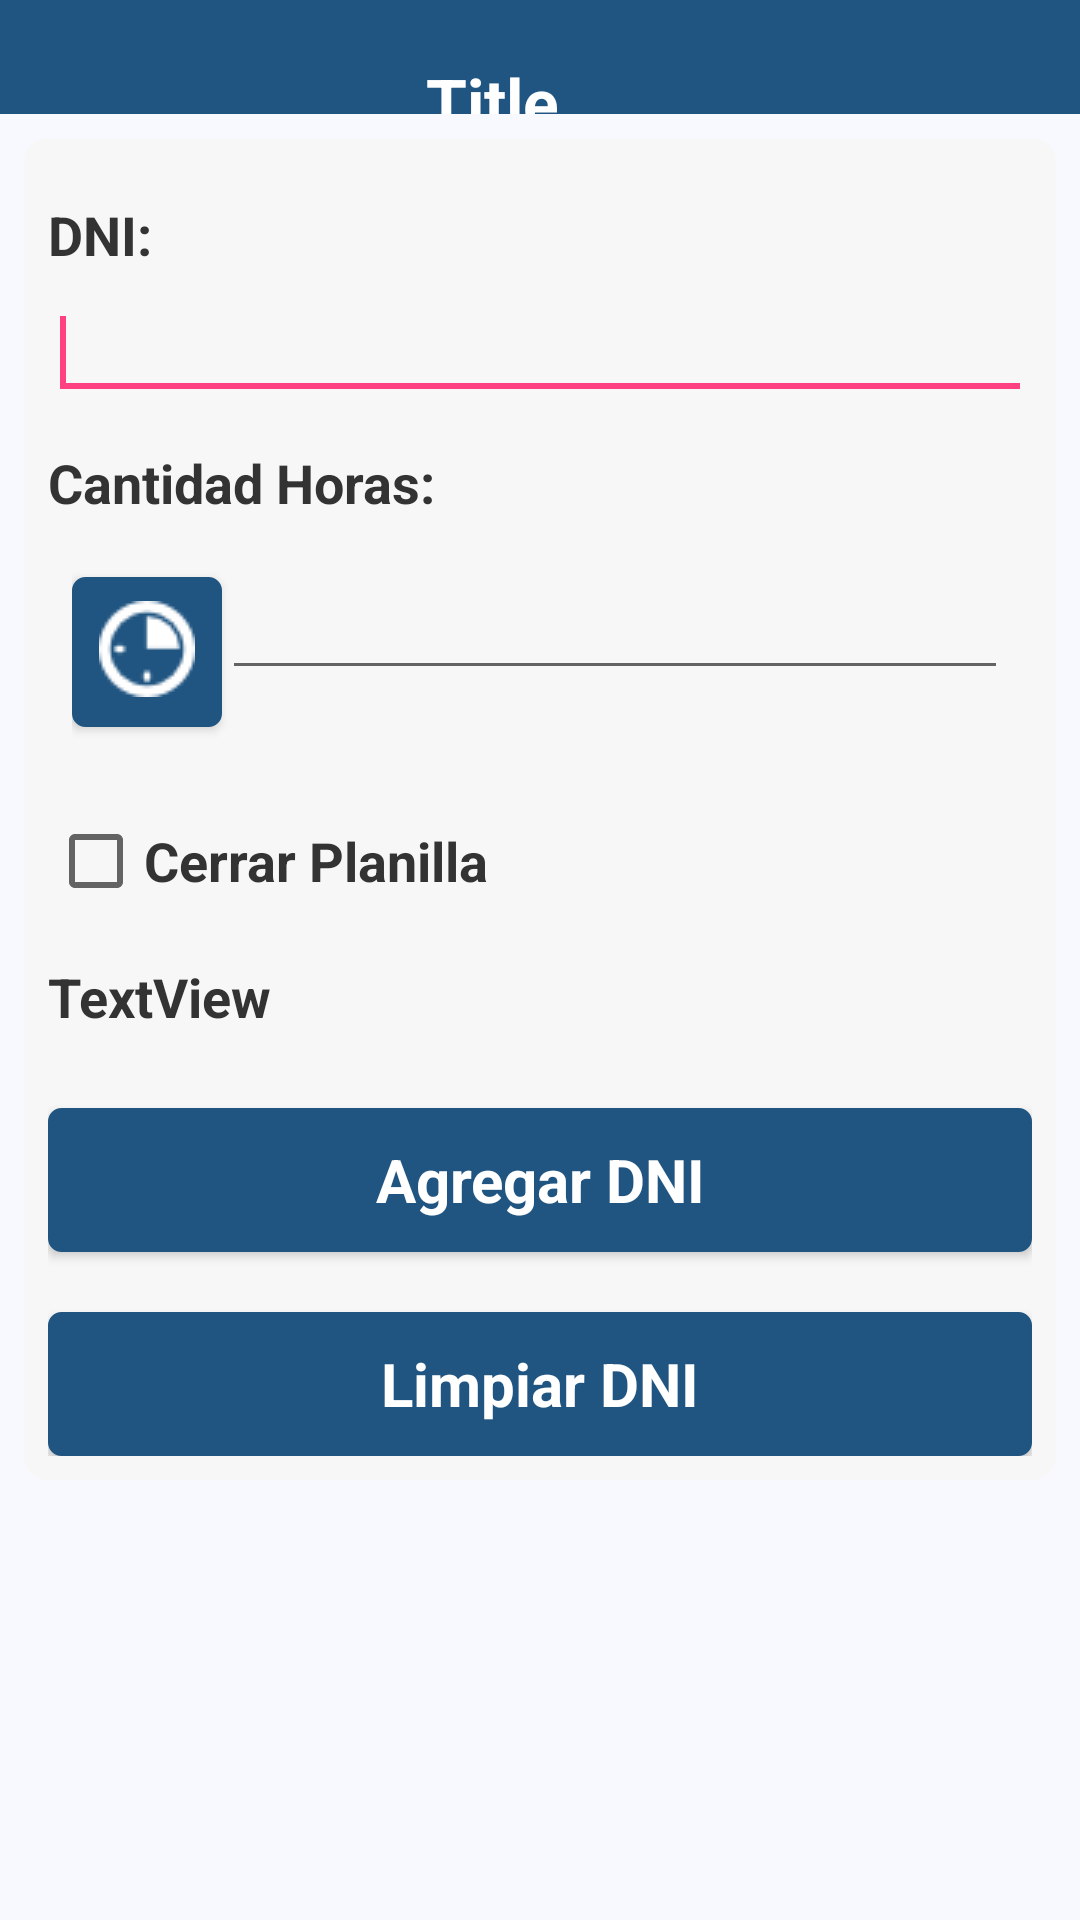

Write the Android layout XML for this screen, with the resource values it uses.
<!-- AndroidManifest.xml: application theme AppTheme -->
<!-- res/layout/salida_manual_tarea.xml -->
<?xml version="1.0" encoding="utf-8"?>
<ScrollView xmlns:android="http://schemas.android.com/apk/res/android"
    android:layout_width="fill_parent"
    android:layout_height="fill_parent"
    android:background="#f8f9fe" >
    <LinearLayout
        android:layout_width="fill_parent"
        android:layout_height="wrap_content"
        android:orientation="vertical" >        
        
        <include layout="@layout/util_title_simple_view" />
        
        <LinearLayout
            android:layout_width="fill_parent"
            android:layout_height="wrap_content"
            android:orientation="vertical"
            android:padding="8dip" 
            android:layout_margin="8dip"
            android:background="@drawable/bg_layout">            

            <TextView
                android:id="@+id/lblDniManual"
                style="@style/TextView"
                android:text="@string/lblDniManual" />

            <EditText
                android:id="@+id/txtDniManual"
                android:layout_width="match_parent"
                android:layout_height="wrap_content" android:maxLength="8" android:inputType="number">

                <requestFocus />
            </EditText>

            <TableLayout
                android:id="@+id/tableLayout1"
                android:layout_width="match_parent"
                android:layout_height="wrap_content" >

                <TextView
                    android:id="@+id/lblHoraInicioManual"
                    style="@style/TextView"
                    android:layout_width="wrap_content"
                    android:layout_height="wrap_content"
                    android:text="@string/lbltareacanthoras" />

            </TableLayout>

            <LinearLayout
                android:layout_width="fill_parent"
                android:layout_height="wrap_content"
                android:orientation="horizontal"
                android:layout_margin="8dip"
                android:background="@drawable/bg_layout">

                <Button
                    android:id="@+id/btnhora"
                    style="@style/ButtonSmall"/>
                <EditText
                    android:id="@+id/txtHoraInicio"
                    style="@style/InputTextHora"
                    />

            </LinearLayout>

            <CheckBox
                android:id="@+id/chkSalida"
                android:layout_width="match_parent"
                android:layout_height="wrap_content"
                 style="@style/TextView"
                android:text="Cerrar Planilla" />

            <TextView
                android:id="@+id/txtMsjAgregado"
                style="@style/TextView"
                android:layout_width="276dp"
                android:layout_height="wrap_content"
                android:text="TextView" />

            <Button
                android:id="@+id/btn_agregar_manual"
                style="@style/ButtonS"
                android:text="@string/fhh" />
            
            <Button
                android:id="@+id/btn_limpia_dni"
                style="@style/ButtonS"
                android:text="Limpiar DNI" />

        </LinearLayout>
        
    </LinearLayout>
</ScrollView>
<!-- res/layout/util_title_simple_view.xml (included above) -->
<?xml version="1.0" encoding="utf-8"?>
<RelativeLayout android:id="@+id/title" 
    xmlns:android="http://schemas.android.com/apk/res/android" 
    style="@style/TitleBarSimple" >
    <ImageView
        android:id="@+id/iconTitle"
        android:layout_width="wrap_content"
        android:layout_height="wrap_content"
        android:layout_alignParentLeft="true"
        android:layout_centerVertical="true"
        android:layout_centerHorizontal="true"
        android:src="@drawable/ico_logo"    
        android:contentDescription="@string/iconTitleDescription"
        android:visibility="invisible"
        android:layout_marginLeft="8dip"/>
    <TextView
        android:id="@+id/textTitleF"
        android:layout_width="wrap_content"
        android:layout_height="wrap_content"
        android:layout_alignParentBottom="true"
        android:layout_alignTop="@+id/iconTitle"
        android:layout_toLeftOf="@+id/buttonTitle"
        android:layout_toRightOf="@+id/iconTitle"
        android:text="@string/Title"
        android:textAppearance="?android:attr/textAppearanceLarge" 
        android:gravity="center_vertical|center_horizontal" 
        android:contentDescription="@string/iconTitleDescription"
        android:textColor="#FFFFFF"
        android:textStyle="bold" />
    <ImageButton
        android:id="@+id/buttonTitle"
        android:layout_width="wrap_content"
        android:layout_height="wrap_content"
        android:layout_alignParentRight="true"
        android:layout_centerVertical="true"
        android:layout_centerHorizontal="true"
        android:src="@drawable/ico_home" 
        android:visibility="invisible" 
        style="@style/TitleButton"
        android:contentDescription="@string/backDescription"/>    
</RelativeLayout>
<!-- resources referenced by this layout -->
<resources>
  <!-- drawable bg_layout (drawable) -->
  <?xml version="1.0" encoding="UTF-8"?>
  <shape xmlns:android="http://schemas.android.com/apk/res/android"
      android:shape="rectangle">
         
      <solid android:color="#F7F7F7"/> 
      <corners android:radius="8dp" />
  </shape>
  <string name="Title">Title</string>
  <string name="backDescription">back</string>
  <string name="fhh">Agregar DNI</string>
  <string name="iconTitleDescription">xirectss.com</string>
  <string name="lblDniManual">"DNI: "</string>
  <string name="lbltareacanthoras">"Cantidad Horas: "</string>
  <style name="ButtonS" parent="@android:style/Widget.Button">
          <item name="android:layout_width">match_parent</item>
          <item name="android:layout_height">wrap_content</item>
          <item name="android:layout_marginTop">20dip</item>
          <item name="android:textSize">20dp</item>
          <item name="android:background">@drawable/bg_button</item>
          <item name="android:textStyle">bold</item>
          <item name="android:textColor">#FFFFFF</item>
      </style>
  <style name="ButtonSmall" parent="@android:style/Widget.Button">
          <item name="android:layout_width">50dp</item>
          <item name="android:layout_height">50dp</item>
          <item name="android:layout_marginBottom">15dp</item>
          <item name="android:radius">20dip</item>
          <item name="android:drawableBottom">@drawable/reloj</item>
          <item name="android:background">@drawable/bg_button</item>
          <item name="android:textStyle">bold</item>
          <item name="android:textColor">#FFFFFF</item>
      </style>
  <style name="InputTextHora" parent="@android:style/Widget.EditText">
          <item name="android:textColor">#000000</item>
          <item name="android:textSize">20dp</item>
          <item name="android:textAlignment">center</item>
          <item name="android:layout_width">match_parent</item>
          <item name="android:layout_height">wrap_content</item>
      </style>
  <style name="TextView" parent="@android:style/Widget.TextView">
          <item name="android:textColor">#333333</item>
          <item name="android:layout_marginTop">12dip</item>
          <item name="android:layout_marginBottom">5dip</item>
          <item name="android:singleLine">true</item>
          <item name="android:layout_width">match_parent</item>
          <item name="android:layout_height">wrap_content</item>
          <item name="android:textSize">18dp</item>
          <item name="android:textStyle">bold</item>
      </style>
  <style name="TitleBarSimple">
          <item name="android:layout_width">fill_parent</item>
          <item name="android:layout_height">38dp</item>
          <item name="android:orientation">horizontal</item>
          <item name="android:background">@drawable/title_gradient_bg</item>
      </style>
  <style name="TitleButton">
          <item name="android:layout_gravity">center_vertical</item>
          <item name="android:layout_width">wrap_content</item>
          <item name="android:layout_height">wrap_content</item>
          <item name="android:gravity">center_horizontal</item>
          <item name="android:drawablePadding">2dp</item>
          <item name="android:background">@null</item>
      </style>
  <style name="AppTheme" parent="Theme.AppCompat.Light.NoActionBar">
          
          <item name="colorPrimary">@color/colorPrimary</item>
          <item name="colorPrimaryDark">@color/colorPrimaryDark</item>
          <item name="colorAccent">@color/colorAccent</item>
      </style>
  <!-- drawable title_gradient_bg (drawable) -->
  <?xml version="1.0" encoding="UTF-8"?>
  <shape xmlns:android="http://schemas.android.com/apk/res/android">
  	<gradient 
  	    android:startColor="#215581"
  	    android:centerColor="#215581"
  		android:endColor="#215581"
  		android:angle="360"/>
  </shape>
  <color name="colorPrimary">#3F51B5</color>
  <color name="colorPrimaryDark">#303F9F</color>
  <color name="colorAccent">#FF4081</color>
</resources>
